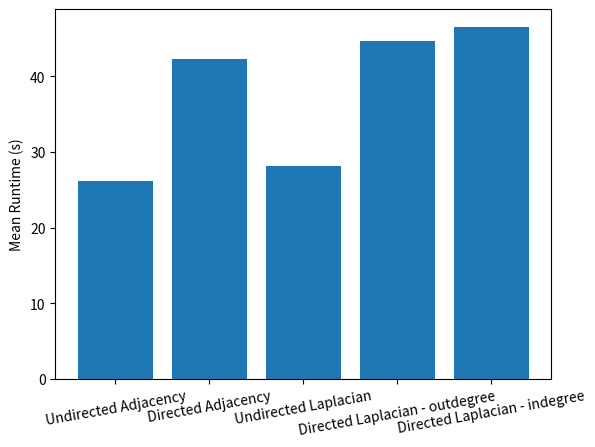
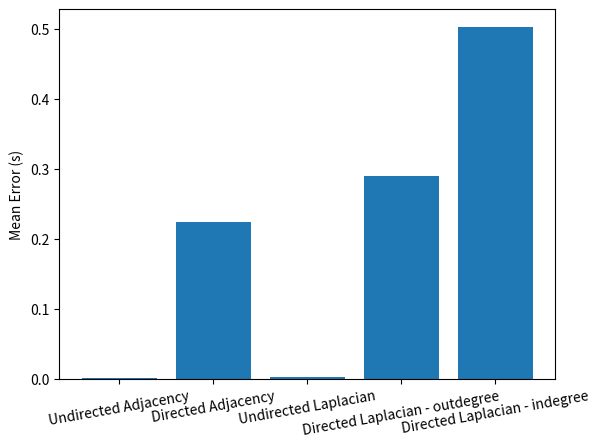

Write the Python code that produced these figures, in order.
'''
[redacted]

Description: For creating bar charts
'''

import matplotlib.pyplot as plt
import numpy as np

### Get values from performance.py, input here ###
x = np.arange(5)
lst = [(26.18771629333496, 0.0005009889443475579), (42.352642345428464, 0.22465062206232664), (28.165834760665895, 0.002412561561502535), (44.75053324699402, 0.2904245382095795), (46.56294770240784, 0.5033196008884878)]

times = [i[0] for i in lst]
accuracies = [i[1] for i in lst]

fig, ax = plt.subplots()
plt.bar(x, times)
plt.xticks(x, ('Undirected Adjacency', 'Directed Adjacency', 'Undirected Laplacian', 'Directed Laplacian - outdegree', 'Directed Laplacian - indegree'))
plt.xticks(rotation=10)
plt.ylabel("Mean Runtime (s)")
plt.show()

fig, ax = plt.subplots()
plt.bar(x, accuracies)
plt.xticks(x, ('Undirected Adjacency', 'Directed Adjacency', 'Undirected Laplacian', 'Directed Laplacian - outdegree', 'Directed Laplacian - indegree'))
plt.xticks(rotation=10)
plt.ylabel("Mean Error (s)")
plt.show()